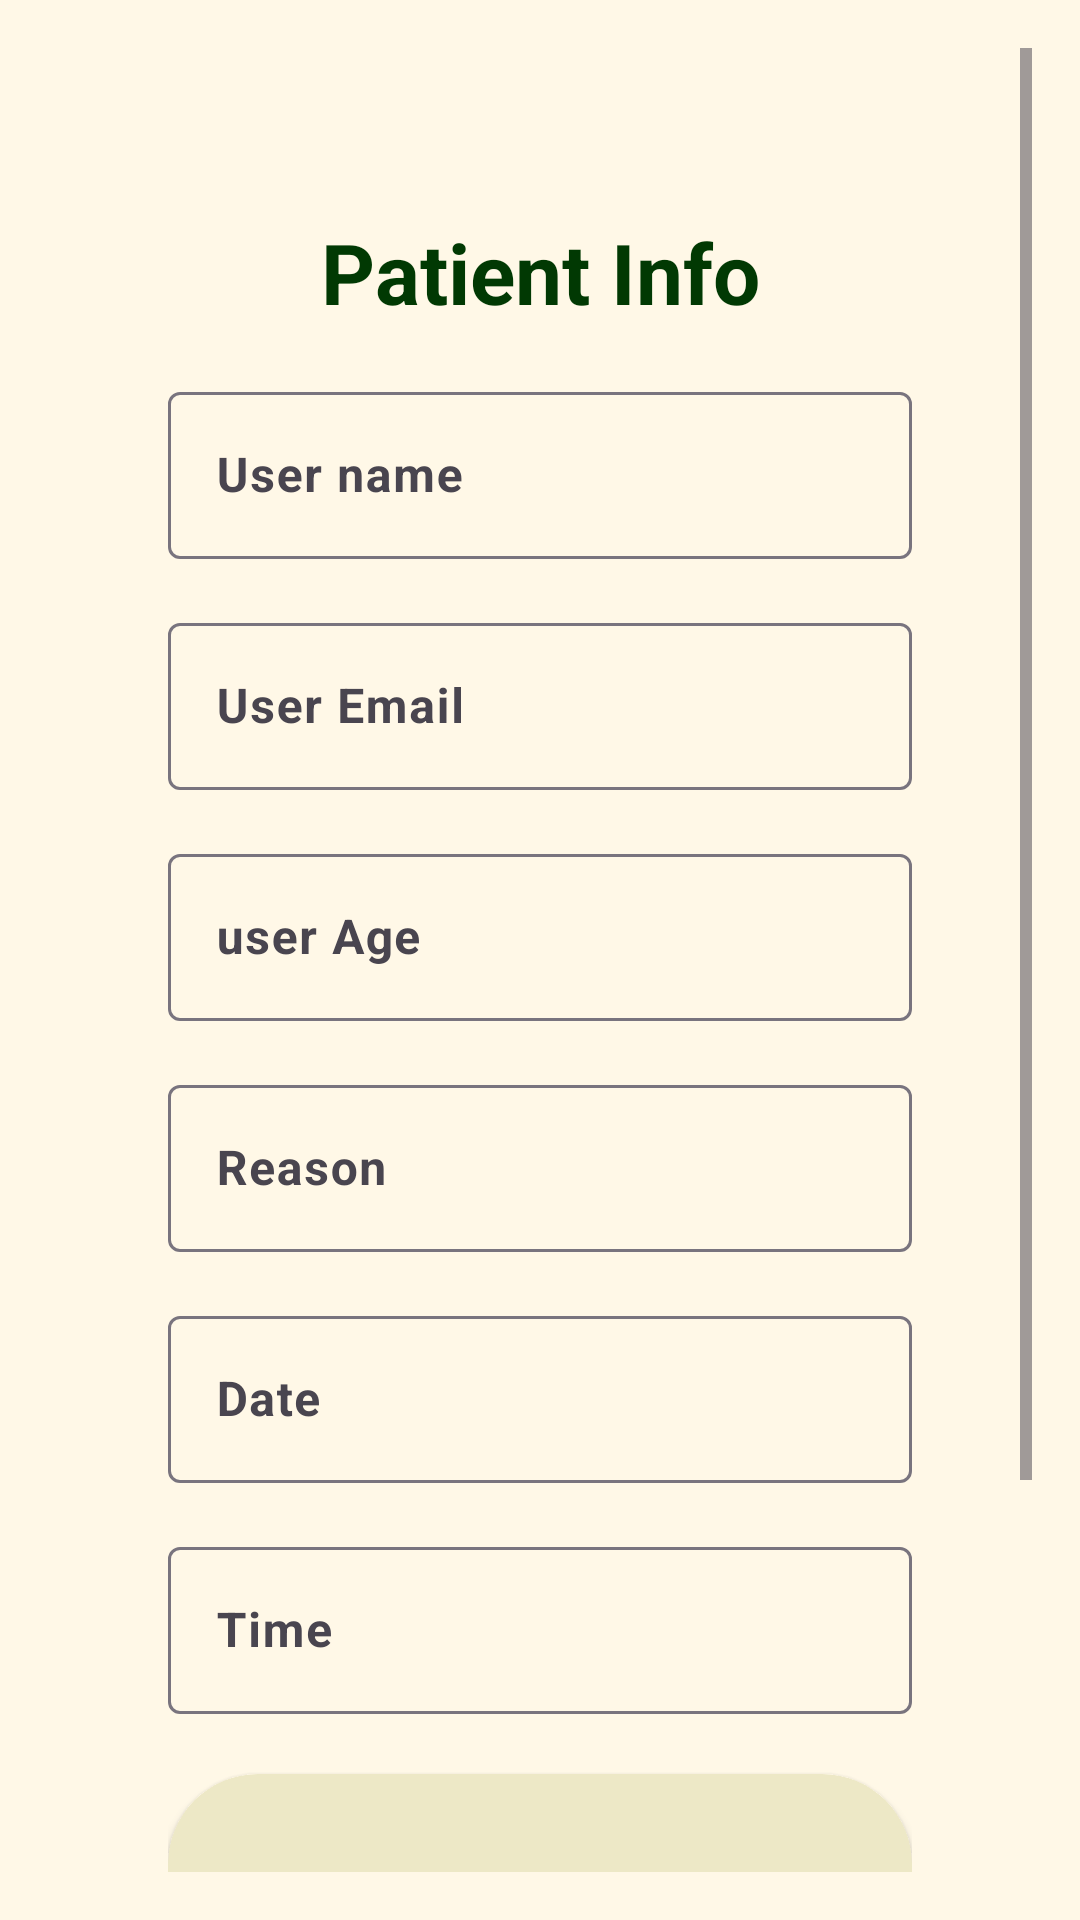

Write the Android layout XML for this screen, with the resource values it uses.
<!-- AndroidManifest.xml: application theme Theme.Medmate -->
<!-- res/layout/activity_bookingviewfullactivity.xml -->
<?xml version="1.0" encoding="utf-8"?>
<RelativeLayout xmlns:android="http://schemas.android.com/apk/res/android"
    xmlns:app="http://schemas.android.com/apk/res-auto"
    xmlns:tools="http://schemas.android.com/tools"
    android:id="@+id/main"
    android:layout_width="match_parent"
    android:layout_height="match_parent"
    tools:context=".bookingviewfullactivity">

    <ScrollView
        android:layout_width="match_parent"
        android:layout_height="match_parent"
        android:background="#FFF8E7"
        android:padding="16dp">

        <LinearLayout
            android:layout_width="match_parent"
            android:layout_height="wrap_content"
            android:layout_margin="16dp"

            android:elevation="4dp"
            android:orientation="vertical"
            android:padding="24dp">

            
            <TextView
                android:layout_width="match_parent"
                android:layout_height="wrap_content"
                android:layout_marginTop="16dp"
                android:gravity="center"
                android:text="Patient Info"
                android:textColor="@color/green"
                android:textSize="28sp"
                android:textStyle="bold" />


            
            <com.google.android.material.textfield.TextInputLayout
                android:layout_width="match_parent"
                android:layout_height="wrap_content"
                android:layout_marginTop="16dp">

                <EditText
                    android:id="@+id/usrname_bookingdetails"
                    android:layout_width="match_parent"
                    android:layout_height="wrap_content"
                    android:backgroundTint="#BDBDBD"
                    android:clickable="false"
                    android:focusable="false"
                    android:hint="User name"
                    android:textColor="#000"
                    android:textStyle="bold" />
            </com.google.android.material.textfield.TextInputLayout>

            
            <com.google.android.material.textfield.TextInputLayout
                android:layout_width="match_parent"
                android:layout_height="wrap_content"
                android:layout_marginTop="16dp">

                <EditText
                    android:id="@+id/usremail_bkdetails"
                    android:layout_width="match_parent"
                    android:layout_height="wrap_content"
                    android:backgroundTint="#BDBDBD"
                    android:clickable="false"
                    android:focusable="false"
                    android:hint="User Email"
                    android:textColor="#000"
                    android:textStyle="bold" />
            </com.google.android.material.textfield.TextInputLayout>

            
            <com.google.android.material.textfield.TextInputLayout
                android:layout_width="match_parent"
                android:layout_height="wrap_content"
                android:layout_marginTop="16dp">

                <EditText
                    android:id="@+id/usrage_bkdetails"
                    android:layout_width="match_parent"
                    android:layout_height="wrap_content"
                    android:backgroundTint="#BDBDBD"
                    android:clickable="false"
                    android:focusable="false"
                    android:hint="user Age"
                    android:textColor="#000"
                    android:textStyle="bold" />
            </com.google.android.material.textfield.TextInputLayout>

            

            <com.google.android.material.textfield.TextInputLayout
                android:layout_width="match_parent"
                android:layout_height="wrap_content"
                android:layout_marginTop="16dp">

                <EditText
                    android:id="@+id/reason_bkdetails"
                    android:layout_width="match_parent"
                    android:layout_height="wrap_content"
                    android:backgroundTint="#BDBDBD"
                    android:clickable="false"
                    android:focusable="false"
                    android:hint="Reason"
                    android:textColor="#000"
                    android:textStyle="bold" />
            </com.google.android.material.textfield.TextInputLayout>

            <com.google.android.material.textfield.TextInputLayout
                android:layout_width="match_parent"
                android:layout_height="wrap_content"
                android:layout_marginTop="16dp">

                <EditText
                    android:id="@+id/date_bkdetails"
                    android:layout_width="match_parent"
                    android:layout_height="wrap_content"
                    android:backgroundTint="#BDBDBD"
                    android:clickable="false"
                    android:focusable="false"
                    android:hint="Date"
                    android:textColor="#000"
                    android:textStyle="bold" />
            </com.google.android.material.textfield.TextInputLayout>

            <com.google.android.material.textfield.TextInputLayout
                android:layout_width="match_parent"
                android:layout_height="wrap_content"
                android:layout_marginTop="16dp">

                <EditText
                    android:id="@+id/time_bkdetails"
                    android:layout_width="match_parent"
                    android:layout_height="wrap_content"
                    android:backgroundTint="#BDBDBD"
                    android:clickable="false"
                    android:focusable="false"
                    android:hint="Time"
                    android:textColor="#000"
                    android:textStyle="bold" />
            </com.google.android.material.textfield.TextInputLayout>


            <androidx.cardview.widget.CardView
                android:layout_width="match_parent"
                android:layout_height="200dp"
                android:layout_marginTop="20dp"
                app:cardBackgroundColor="#EDE8C6"
                app:cardCornerRadius="30dp">

                <LinearLayout
                    android:layout_width="match_parent"
                    android:layout_height="wrap_content"
                    android:layout_marginTop="20dp"
                    android:orientation="vertical">

                    <TextView
                        android:id="@+id/app1"
                        android:layout_width="match_parent"
                        android:layout_height="wrap_content"
                        android:layout_marginTop="10dp"
                        android:text="Approval Confirmation from Doctor"
                        android:textColor="@color/green"
                        android:textSize="19dp"
                        android:textStyle="bold" />

                    <RadioGroup
                        android:id="@+id/gen1"
                        android:layout_width="match_parent"
                        android:layout_height="wrap_content"
                        android:layout_marginTop="20dp"
                        android:backgroundTint="#FFF8E7"
                        android:orientation="horizontal">

                        <RadioButton
                            android:layout_width="wrap_content"
                            android:layout_height="wrap_content"
                            android:layout_marginLeft="10dp"
                            android:text="Approve"
                            android:textColor="@color/green"
                            android:textSize="20dp"
                            android:textStyle="bold" />

                        <RadioButton
                            android:layout_width="wrap_content"
                            android:layout_height="40dp"
                            android:layout_marginLeft="20dp"
                            android:layout_marginRight="30dp"
                            android:text="Disapprove"
                            android:textColor="@color/green"
                            android:textSize="20dp"

                            android:textStyle="bold" />

                    </RadioGroup>

                    <Button
                        android:id="@+id/sub"
                        android:layout_width="200dp"
                        android:layout_height="wrap_content"
                        android:layout_gravity="center"
                        android:backgroundTint="@color/green"
                        android:text="Submit"
                        android:textColor="@color/bg"/>
                </LinearLayout>

            </androidx.cardview.widget.CardView>
        </LinearLayout>
    </ScrollView>


</RelativeLayout>
<!-- resources referenced by this layout -->
<resources>
  <color name="bg">#FFF8E7</color>
  <color name="green">#013903</color>
  <style name="Theme.Medmate" parent="Base.Theme.Medmate" />
  <style name="Base.Theme.Medmate" parent="Theme.Material3.DayNight.NoActionBar">
          
           <item name="colorPrimary">@color/green</item>
      </style>
</resources>
